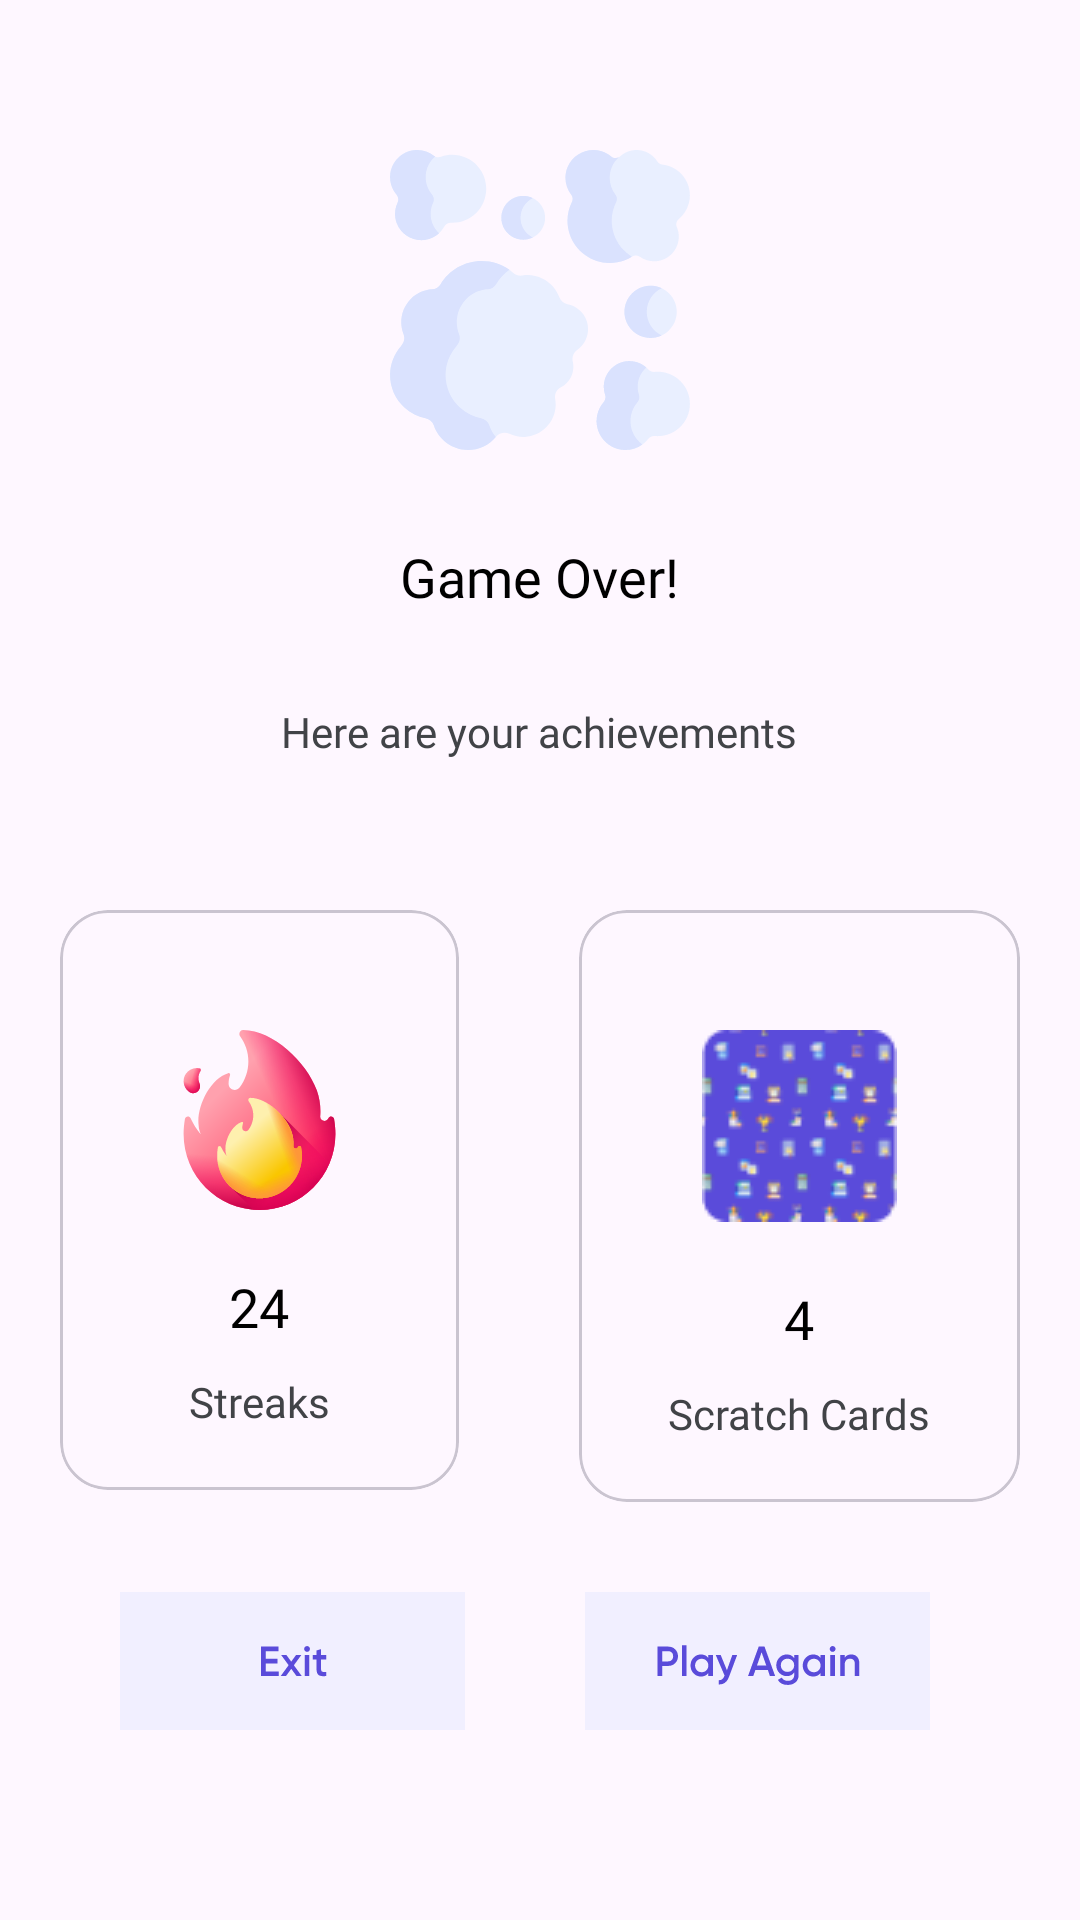

Android layout source for this screen:
<!-- AndroidManifest.xml: application theme Theme.SwipeLearn -->
<!-- res/layout/fragment_gameover.xml -->
<?xml version="1.0" encoding="utf-8"?>
<RelativeLayout xmlns:android="http://schemas.android.com/apk/res/android"
    xmlns:app="http://schemas.android.com/apk/res-auto"
    xmlns:tools="http://schemas.android.com/tools"
    android:layout_width="match_parent"
    android:layout_height="match_parent"
    tools:context=".ui.game.GameoverFragment">


    <androidx.appcompat.widget.AppCompatImageButton
        android:id="@+id/introduction_card"
        android:layout_width="wrap_content"
        android:layout_height="wrap_content"
        android:layout_centerHorizontal="true"
        android:layout_gravity="center_horizontal"
        android:layout_marginStart="40dp"
        android:layout_marginTop="50dp"
        android:background="@null"
        app:srcCompat="@drawable/ic_failed_cloud" />


    <TextView
        android:id="@+id/tabMode"
        android:layout_width="wrap_content"
        android:layout_height="wrap_content"
        android:layout_below="@id/introduction_card"
        android:layout_centerInParent="true"
        android:layout_marginStart="10dp"
        android:layout_marginTop="30dp"
        android:fontFamily="@font/gilroy_bold"
        android:text="Game Over!"
        android:textColor="@color/black"
        android:textSize="18sp" />

    <TextView
        android:id="@+id/accelerate"
        android:layout_width="wrap_content"
        android:layout_height="wrap_content"
        android:layout_below="@id/tabMode"
        android:layout_centerInParent="true"
        android:layout_marginStart="10dp"
        android:layout_marginTop="30dp"
        android:fontFamily="@font/gilroy_bold"
        android:text="Here are your achievements"
        android:textColor="#414347"
        android:textSize="14sp" />

    <LinearLayout
        android:id="@+id/main_questions_card_rv"
        android:layout_width="match_parent"
        android:layout_height="wrap_content"
        android:layout_below="@id/accelerate"
        android:layout_centerHorizontal="true"
        android:layout_marginTop="50dp"
        android:orientation="horizontal"
        android:weightSum="2">


        <com.google.android.material.card.MaterialCardView
            android:layout_width="wrap_content"
            android:layout_height="wrap_content"
            android:layout_marginHorizontal="20dp"
            android:layout_weight="1"
            android:elevation="12dp"
            android:orientation="vertical"
            app:cardCornerRadius="16dp">

            <RelativeLayout
                android:layout_width="match_parent"
                android:layout_height="match_parent">


                <androidx.appcompat.widget.AppCompatImageButton
                    android:id="@+id/streak"
                    android:layout_width="wrap_content"
                    android:layout_height="wrap_content"
                    android:layout_alignParentTop="true"
                    android:layout_centerHorizontal="true"
                    android:layout_marginStart="40dp"
                    android:layout_marginTop="40dp"
                    android:layout_marginEnd="40dp"
                    android:background="@null"
                    app:srcCompat="@drawable/streak_ic_logic" />


                <TextView
                    android:id="@+id/streak_count"
                    android:layout_width="wrap_content"
                    android:layout_height="wrap_content"
                    android:layout_below="@id/streak"
                    android:layout_centerHorizontal="true"
                    android:layout_marginStart="10dp"
                    android:layout_marginTop="20dp"
                    android:fontFamily="@font/gilroy_bold"
                    android:text="24"
                    android:textColor="@color/black"
                    android:textSize="18sp" />

                <TextView
                    android:id="@+id/accelerate2"
                    android:layout_width="wrap_content"
                    android:layout_height="wrap_content"
                    android:layout_below="@id/streak_count"
                    android:layout_centerInParent="true"
                    android:layout_marginStart="10dp"
                    android:layout_marginTop="10dp"
                    android:layout_marginBottom="20dp"
                    android:fontFamily="@font/gilroy_bold"
                    android:text="Streaks"
                    android:textColor="#414347"
                    android:textSize="14sp" />


            </RelativeLayout>
        </com.google.android.material.card.MaterialCardView>

        <com.google.android.material.card.MaterialCardView
            android:layout_width="wrap_content"
            android:layout_height="wrap_content"
            android:layout_marginHorizontal="20dp"
            android:layout_weight="1"
            android:elevation="12dp"
            android:orientation="vertical"
            app:cardCornerRadius="16dp">

            <RelativeLayout
                android:layout_width="match_parent"
                android:layout_height="match_parent">


                <androidx.appcompat.widget.AppCompatImageButton
                    android:id="@+id/scratch_card"
                    android:layout_width="wrap_content"
                    android:layout_height="wrap_content"
                    android:layout_alignParentTop="true"
                    android:layout_centerHorizontal="true"
                    android:layout_marginStart="40dp"
                    android:layout_marginTop="40dp"
                    android:layout_marginEnd="40dp"
                    android:background="@null"
                    app:srcCompat="@drawable/scratch_pattern" />


                <TextView
                    android:id="@+id/scratch_count"
                    android:layout_width="wrap_content"
                    android:layout_height="wrap_content"
                    android:layout_below="@id/scratch_card"
                    android:layout_centerHorizontal="true"
                    android:layout_marginStart="10dp"
                    android:layout_marginTop="20dp"
                    android:fontFamily="@font/gilroy_bold"
                    android:text="4"
                    android:textColor="@color/black"
                    android:textSize="18sp" />

                <TextView
                    android:id="@+id/scr_tv"
                    android:layout_width="wrap_content"
                    android:layout_height="wrap_content"
                    android:layout_below="@id/scratch_count"
                    android:layout_centerInParent="true"
                    android:layout_marginStart="10dp"
                    android:layout_marginTop="10dp"
                    android:layout_marginBottom="20dp"
                    android:fontFamily="@font/gilroy_bold"
                    android:text="Scratch Cards"
                    android:textColor="#414347"
                    android:textSize="14sp" />


            </RelativeLayout>
        </com.google.android.material.card.MaterialCardView>


    </LinearLayout>

    <LinearLayout
        android:layout_width="match_parent"
        android:layout_height="wrap_content"
        android:layout_below="@id/main_questions_card_rv"
        android:layout_centerHorizontal="true"
        android:layout_marginTop="30dp"
        android:weightSum="2">

        <androidx.appcompat.widget.AppCompatImageButton
            android:id="@+id/exit_aci"
            android:layout_width="wrap_content"
            android:layout_height="wrap_content"
            android:layout_gravity="center_horizontal"
            android:layout_marginStart="40dp"
            android:layout_weight="1"
            android:background="@null"
            app:srcCompat="@drawable/exit_button" />

        <androidx.appcompat.widget.AppCompatImageButton
            android:id="@+id/playagain_aci"
            android:layout_width="wrap_content"
            android:layout_height="wrap_content"
            android:layout_gravity="center_horizontal"
            android:layout_marginStart="40dp"
            android:layout_marginEnd="50dp"
            android:layout_weight="1"
            android:background="@null"
            app:srcCompat="@drawable/play_again_cta" />

    </LinearLayout>
</RelativeLayout>
<!-- resources referenced by this layout -->
<resources>
  <!-- drawable exit_button (drawable) -->
  <vector xmlns:android="http://schemas.android.com/apk/res/android"
      android:width="140dp"
      android:height="46dp"
      android:viewportWidth="140"
      android:viewportHeight="46">
    <path
        android:pathData="M6,0L134,0A6,6 0,0 1,140 6L140,40A6,6 0,0 1,134 46L6,46A6,6 0,0 1,0 40L0,6A6,6 0,0 1,6 0z"
        android:fillColor="#F1EFFF"/>
    <path
        android:pathData="M60.93,26.46H65.27V28H59.32V18.2H65.2V19.74H60.93V22.29H64.85V23.81H60.93V26.46ZM72.91,28H71.16L69.42,25.61L67.67,28H65.91L68.54,24.4L66.05,21H67.8L69.41,23.21L71.02,21H72.78L70.29,24.42L72.91,28ZM75.35,19.67C75.17,19.86 74.94,19.95 74.68,19.95C74.42,19.95 74.19,19.86 73.99,19.67C73.81,19.47 73.71,19.25 73.71,18.98C73.71,18.72 73.81,18.5 73.99,18.31C74.18,18.12 74.41,18.02 74.68,18.02C74.95,18.02 75.18,18.12 75.37,18.31C75.55,18.5 75.65,18.72 75.65,18.98C75.65,19.25 75.55,19.47 75.35,19.67ZM73.92,28V21H75.44V28H73.92ZM81.1,22.46H79.36V25.82C79.36,26.11 79.43,26.32 79.56,26.45C79.69,26.57 79.88,26.64 80.13,26.66C80.39,26.67 80.71,26.66 81.1,26.64V28C79.94,28.14 79.11,28.04 78.61,27.71C78.1,27.36 77.85,26.73 77.85,25.82V22.46H76.56V21H77.85V19.49L79.36,19.04V21H81.1V22.46Z"
        android:fillColor="#5A4BDA"/>
  </vector>
  <!-- drawable ic_failed_cloud: vector/xml drawable (drawable, 6351 chars, omitted) -->
  <!-- drawable play_again_cta: vector/xml drawable (drawable, 3580 chars, omitted) -->
  <!-- drawable scratch_pattern: png bitmap (drawable, 2256 bytes) -->
  <!-- drawable streak_ic_logic: vector/xml drawable (drawable, 12841 chars, omitted) -->
  <style name="Theme.SwipeLearn" parent="Base.Theme.SwipeLearn" />
  <style name="Base.Theme.SwipeLearn" parent="Theme.Material3.DayNight.NoActionBar">
          
          
      </style>
  <!-- not gathered from this repository: default colours our renderer supplied (Android Studio template values) -->
  <color name="black">#FF000000</color>
</resources>
